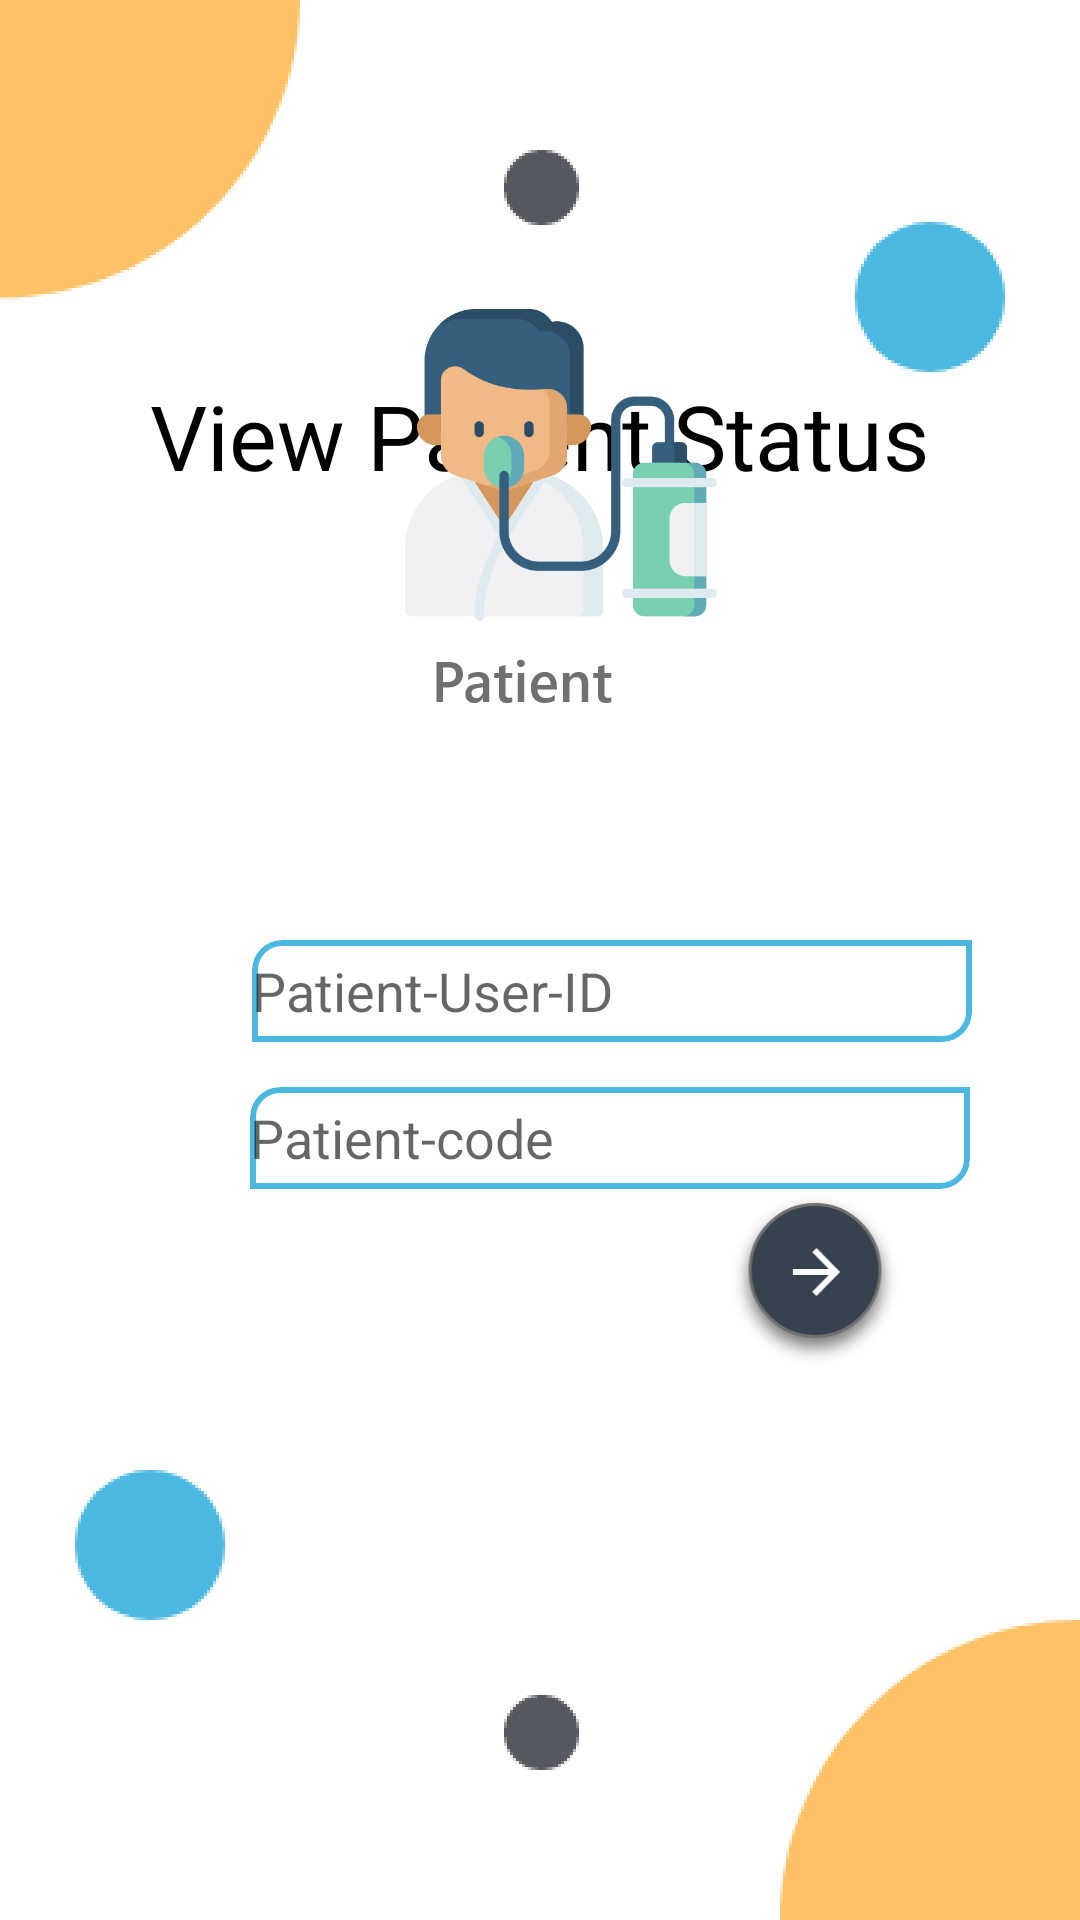

Produce the Android XML layout that renders to this screen, including the resource entries it uses.
<!-- AndroidManifest.xml: application theme AppTheme -->
<!-- res/layout/activity_enterpatientid.xml -->
<?xml version="1.0" encoding="utf-8"?>
<androidx.constraintlayout.widget.ConstraintLayout xmlns:android="http://schemas.android.com/apk/res/android"
    xmlns:app="http://schemas.android.com/apk/res-auto"
    xmlns:tools="http://schemas.android.com/tools"
    android:layout_width="match_parent"
    android:layout_height="match_parent"
    android:background="@drawable/pabg"
    tools:context=".enterpatientid">

    <TextView
        android:id="@+id/VIE"
        android:layout_width="wrap_content"
        android:layout_height="wrap_content"
        android:layout_marginTop="125dp"
        android:text="View Patient Status "
        android:textColor="#000"
        android:textSize="30sp"
        app:layout_constraintBottom_toBottomOf="parent"
        app:layout_constraintEnd_toEndOf="parent"
        app:layout_constraintHorizontal_bias="0.536"
        app:layout_constraintStart_toStartOf="parent"
        app:layout_constraintTop_toTopOf="parent"
        app:layout_constraintVertical_bias="0.0" />

    <EditText
        android:id="@+id/Logingasp"
        android:layout_width="wrap_content"
        android:layout_height="wrap_content"
        android:layout_alignParentStart="true"
        android:layout_alignParentLeft="true"
        android:layout_alignParentTop="true"
        android:layout_centerInParent="true"
        android:layout_marginStart="61dp"
        android:layout_marginLeft="61dp"
        android:background="@drawable/logpf"
        android:ems="10"
        android:hint="Patient-User-ID"
        android:inputType="textPersonName"
        app:layout_constraintBottom_toBottomOf="parent"
        app:layout_constraintEnd_toEndOf="parent"
        app:layout_constraintHorizontal_bias="0.39"
        app:layout_constraintStart_toStartOf="parent"
        app:layout_constraintTop_toTopOf="parent"
        app:layout_constraintVertical_bias="0.517" />

    <EditText
        android:id="@+id/code"
        android:layout_width="wrap_content"
        android:layout_height="wrap_content"
        android:layout_alignParentStart="true"
        android:layout_alignParentLeft="true"
        android:layout_alignParentTop="true"
        android:layout_centerInParent="true"
        android:layout_marginStart="59dp"
        android:layout_marginLeft="59dp"
        android:background="@drawable/logpf"
        android:ems="10"
        android:hint="Patient-code"
        android:inputType="textPassword"
        app:layout_constraintBottom_toBottomOf="parent"
        app:layout_constraintEnd_toEndOf="parent"
        app:layout_constraintHorizontal_bias="0.401"
        app:layout_constraintStart_toStartOf="parent"
        app:layout_constraintTop_toTopOf="parent"
        app:layout_constraintVertical_bias="0.598" />

    <Button
        android:id="@+id/goa"
        android:layout_width="62dp"
        android:layout_height="wrap_content"
        android:layout_alignParentEnd="true"
        android:layout_alignParentRight="true"
        android:layout_alignParentBottom="true"
        android:layout_marginBottom="182dp"
        android:background="@drawable/signbt"
        app:layout_constraintBottom_toBottomOf="parent"
        app:layout_constraintEnd_toEndOf="parent"
        app:layout_constraintHorizontal_bias="0.808"
        app:layout_constraintStart_toStartOf="parent"
        app:layout_constraintTop_toTopOf="parent"
        app:layout_constraintVertical_bias="1.0" />

    <ImageView
        android:id="@+id/imageView"
        android:layout_width="132dp"
        android:layout_height="wrap_content"
        android:layout_alignParentEnd="true"
        android:layout_alignParentRight="true"
        android:layout_alignParentBottom="true"
        android:layout_centerHorizontal="true"
        android:layout_marginBottom="401dp"
        app:layout_constraintBottom_toBottomOf="parent"
        app:layout_constraintEnd_toEndOf="parent"
        app:layout_constraintHorizontal_bias="0.53"
        app:layout_constraintStart_toStartOf="parent"
        app:layout_constraintTop_toTopOf="parent"
        app:layout_constraintVertical_bias="1.0"
        app:srcCompat="@drawable/patient" />


</androidx.constraintlayout.widget.ConstraintLayout>
<!-- resources referenced by this layout -->
<resources>
  <!-- drawable logpf: png bitmap (drawable-hdpi, 1223 bytes) -->
  <!-- drawable pabg: png bitmap (drawable-hdpi, 28926 bytes) -->
  <!-- drawable patient: png bitmap (drawable-hdpi, 11783 bytes) -->
  <!-- drawable signbt: png bitmap (drawable-hdpi, 4969 bytes) -->
  <style name="AppTheme" parent="Theme.AppCompat.Light.NoActionBar">
          
          <item name="colorPrimary">@color/colorPrimary</item>
          <item name="colorPrimaryDark">#FFAB2D</item>
          <item name="colorAccent">@color/colorAccent</item>
      </style>
  <color name="colorPrimary">#6200EE</color>
  <color name="colorAccent">#03DAC5</color>
</resources>
